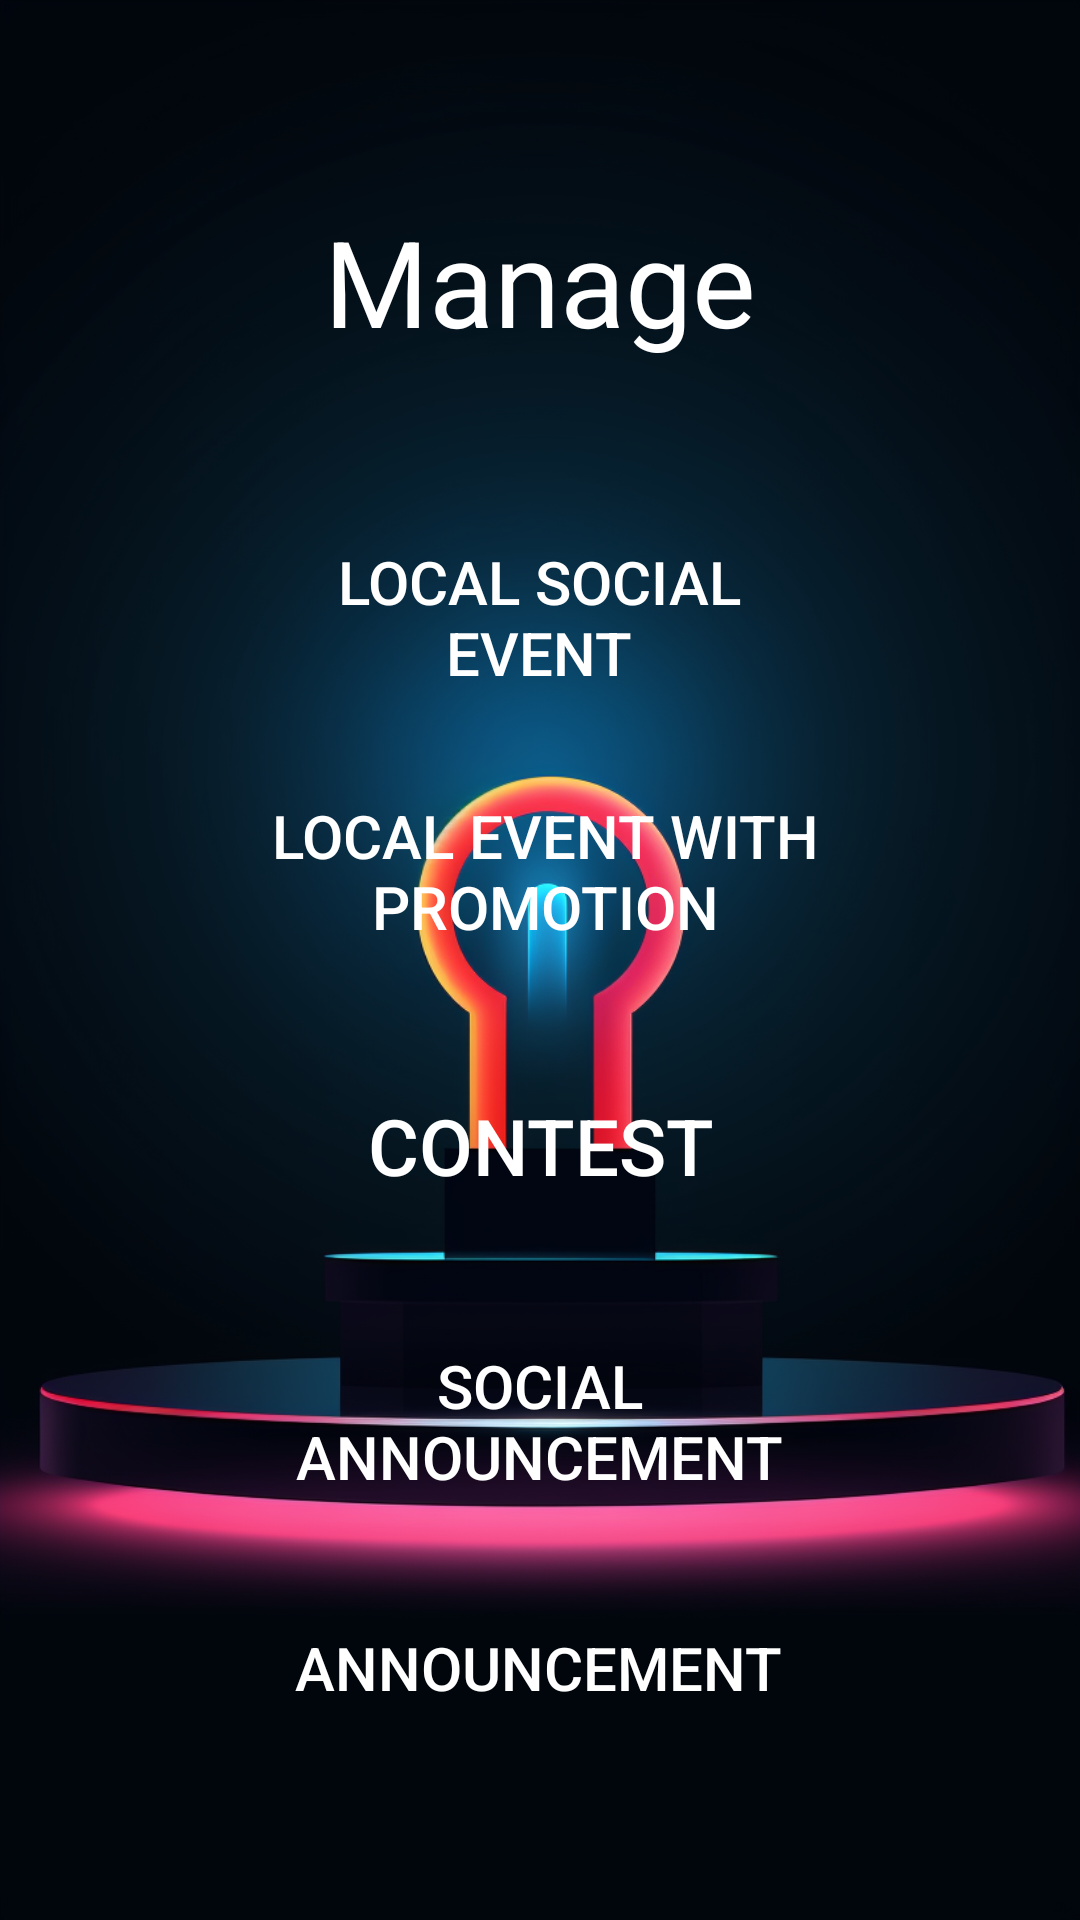

Write the Android layout XML for this screen, with the resource values it uses.
<!-- AndroidManifest.xml: application theme Theme.NoBar -->
<!-- res/layout/activity_manage.xml -->
<?xml version="1.0" encoding="utf-8"?>
<androidx.constraintlayout.widget.ConstraintLayout xmlns:android="http://schemas.android.com/apk/res/android"
    xmlns:app="http://schemas.android.com/apk/res-auto"
    xmlns:tools="http://schemas.android.com/tools"
    android:layout_width="match_parent"
    android:layout_height="match_parent"
    android:background="@mipmap/creating_and_managing_background"
    tools:context="com.chatoyment.ahoyapp.Manage">

    <Button
        android:id="@+id/buttonExitManage"
        android:layout_width="47dp"
        android:layout_height="49dp"
        android:layout_marginTop="18dp"
        android:layout_marginEnd="21dp"
        android:foreground="@drawable/x_icon"
        android:background="@color/transparent"
        android:onClick="exit"
        app:layout_constraintEnd_toEndOf="parent"
        app:layout_constraintTop_toTopOf="parent" />


    <TextView
        android:id="@+id/textView2"
        android:layout_width="wrap_content"
        android:layout_height="wrap_content"
        android:layout_marginTop="67dp"
        android:text="@string/manage"
        android:textColor="@color/white"
        android:textSize="40sp"
        app:layout_constraintEnd_toEndOf="parent"
        app:layout_constraintStart_toStartOf="parent"
        app:layout_constraintTop_toTopOf="parent" />


    <androidx.appcompat.widget.AppCompatButton
        android:id="@+id/manage_social_event_button"
        android:layout_width="wrap_content"
        android:layout_height="wrap_content"
        android:layout_marginTop="60dp"
        android:background="@drawable/roundpinkbutton"
        android:onClick="socialEvent"
        android:paddingLeft="5dp"
        android:paddingRight="5dp"
        android:text="@string/local_social_event"
        android:textColor="@color/white"
        android:textSize="20sp"
        android:maxWidth="200dp"
        app:layout_constraintEnd_toEndOf="parent"
        app:layout_constraintHorizontal_bias="0.497"
        app:layout_constraintStart_toStartOf="parent"
        app:layout_constraintTop_toBottomOf="@+id/textView2" />

    <androidx.appcompat.widget.AppCompatButton
        android:id="@+id/manage_event_button"
        android:layout_width="wrap_content"
        android:layout_height="wrap_content"
        android:layout_marginTop="34dp"
        android:background="@drawable/roundpinkbutton"
        android:onClick="event"
        android:paddingLeft="5dp"
        android:paddingRight="5dp"
        android:text="@string/local_event_with_promotion"
        android:textColor="@color/white"
        android:textSize="20sp"
        android:maxWidth="200dp"
        app:layout_constraintEnd_toEndOf="parent"
        app:layout_constraintHorizontal_bias="0.51"
        app:layout_constraintStart_toStartOf="parent"
        app:layout_constraintTop_toBottomOf="@+id/manage_social_event_button" />


    <androidx.appcompat.widget.AppCompatButton
        android:id="@+id/manage_social_announcement_button"
        android:layout_width="wrap_content"
        android:layout_height="wrap_content"
        android:layout_marginBottom="33dp"
        android:background="@drawable/roundpinkbutton"
        android:maxWidth="200dp"
        android:onClick="socialAnnouncement"
        android:paddingLeft="5dp"
        android:paddingRight="5dp"
        android:text="@string/social_announcement"
        android:textColor="@color/white"
        android:textSize="20sp"
        app:layout_constraintBottom_toTopOf="@+id/manage_announcement_button"
        app:layout_constraintEnd_toEndOf="parent"
        app:layout_constraintHorizontal_bias="0.497"
        app:layout_constraintStart_toStartOf="parent" />


    <androidx.appcompat.widget.AppCompatButton
        android:id="@+id/manage_announcement_button"
        android:layout_width="wrap_content"
        android:layout_height="wrap_content"
        android:layout_marginBottom="60dp"
        android:background="@drawable/roundpinkbutton"
        android:maxWidth="200dp"
        android:onClick="announcement"
        android:paddingLeft="5dp"
        android:paddingRight="5dp"
        android:text="@string/announcement"
        android:textColor="@color/white"

        android:textSize="20sp"
        app:layout_constraintBottom_toBottomOf="parent"
        app:layout_constraintEnd_toEndOf="parent"
        app:layout_constraintHorizontal_bias="0.497"
        app:layout_constraintStart_toStartOf="parent" />

    <androidx.appcompat.widget.AppCompatButton
        android:id="@+id/buttonCompetition"
        android:layout_width="wrap_content"
        android:layout_height="wrap_content"
        android:background="@drawable/roundpinkbutton"
        android:maxWidth="250dp"
        android:onClick="competition"
        android:paddingLeft="5dp"
        android:paddingRight="5dp"
        android:text="@string/competition"
        android:textAlignment="center"
        android:textColor="@color/white"
        android:textSize="26sp"
        app:layout_constraintBottom_toTopOf="@+id/manage_social_announcement_button"
        app:layout_constraintEnd_toEndOf="parent"
        app:layout_constraintStart_toStartOf="parent"
        app:layout_constraintTop_toBottomOf="@+id/manage_event_button" />

    <TextView
        android:id="@+id/you_dont_have_any_event"
        android:layout_width="wrap_content"
        android:layout_height="wrap_content"
        android:text="@string/you_dont_have_any_event"
        android:visibility="gone"
        />

    <TextView
        android:id="@+id/you_dont_have_any_announcement"
        android:layout_width="wrap_content"
        android:layout_height="wrap_content"
        android:text="@string/you_dont_have_any_announcement"
        android:visibility="gone"
        />

    <TextView
        android:id="@+id/you_dont_have_any_competition"
        android:layout_width="wrap_content"
        android:layout_height="wrap_content"
        android:text="@string/you_dont_have_any_competition"
        android:visibility="gone"
        />

</androidx.constraintlayout.widget.ConstraintLayout>
<!-- resources referenced by this layout -->
<resources>
  <color name="transparent">#00000000</color>
  <color name="white">#FFFFFFFF</color>
  <!-- drawable x_icon: vector/xml drawable (drawable, 3922 chars, omitted) -->
  <!-- mipmap creating_and_managing_background: png bitmap (mipmap-xxhdpi, 455568 bytes) -->
  <string name="announcement">Announcement</string>
  <string name="competition">Contest</string>
  <string name="local_event_with_promotion">Local event with promotion</string>
  <string name="local_social_event">Local social event</string>
  <string name="manage">Manage</string>
  <string name="social_announcement">Social announcement</string>
  <string name="you_dont_have_any_announcement">You don\'t have any announcement</string>
  <string name="you_dont_have_any_competition">You don\'t have any contest</string>
  <string name="you_dont_have_any_event">You don\'t have any event</string>
  <style name="Theme.NoBar" parent="Theme.MaterialComponents.DayNight.NoActionBar">
          
          <item name="colorPrimary">@color/purple_500</item>
          <item name="colorPrimaryVariant">@color/purple_700</item>
          <item name="colorOnPrimary">@color/white</item>
          
          <item name="colorSecondary">@color/teal_200</item>
          <item name="colorSecondaryVariant">@color/teal_700</item>
          <item name="colorOnSecondary">@color/black</item>
          
          <item name="android:statusBarColor">?attr/colorPrimaryVariant</item>
          
      </style>
  <color name="purple_500">#FF6200EE</color>
  <color name="purple_700">#FF3700B3</color>
  <color name="teal_200">#FF03DAC5</color>
  <color name="teal_700">#FF018786</color>
  <color name="black">#FF000000</color>
</resources>
